Run: headless pygame with SDL's dummy video driver; simulated clock (each Clock.tick advances the game by its frame time, no real sleeping); random seed 0; keys injected as events and as key.get_pressed() state; no mouse input; restart key SPACE tapped at the start of phases 3 and 4.
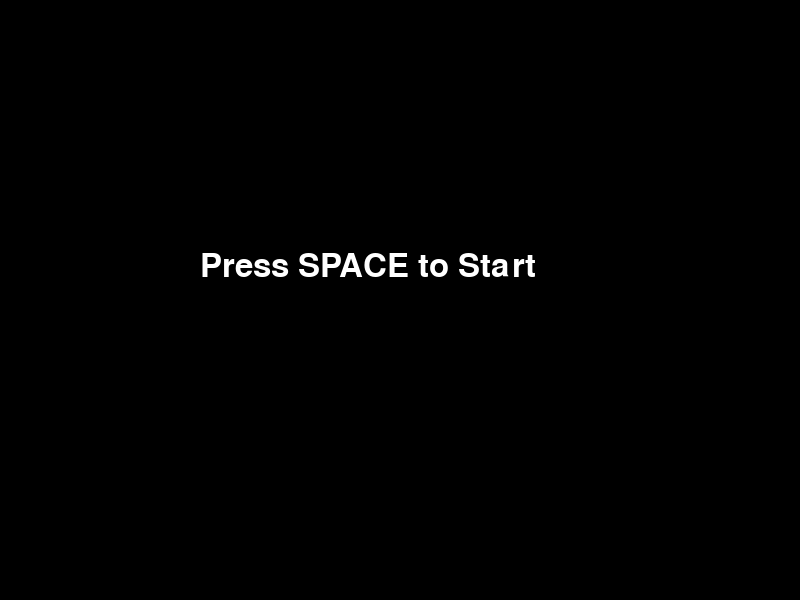
Frame 1 of 4 · flips 1–60 · no input
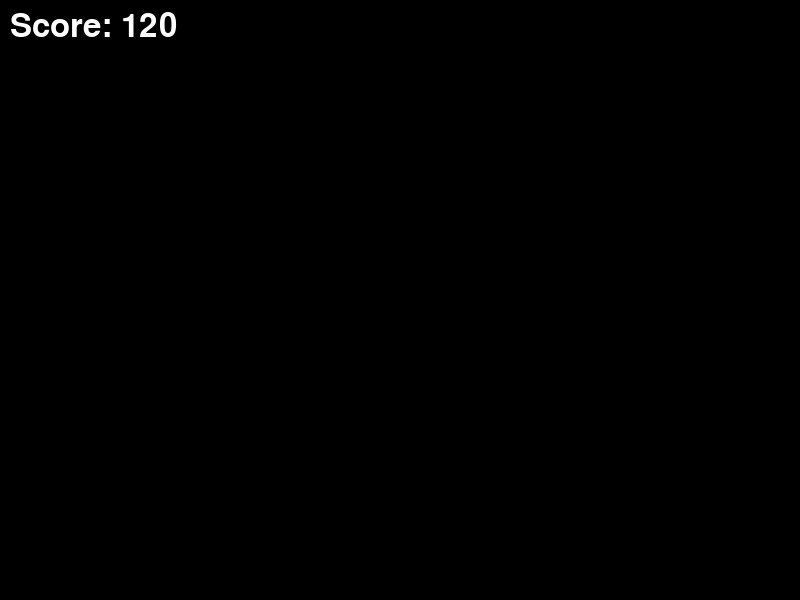
Frame 2 of 4 · flips 61–180 · tapped SPACE, RETURN · held RIGHT (→), D
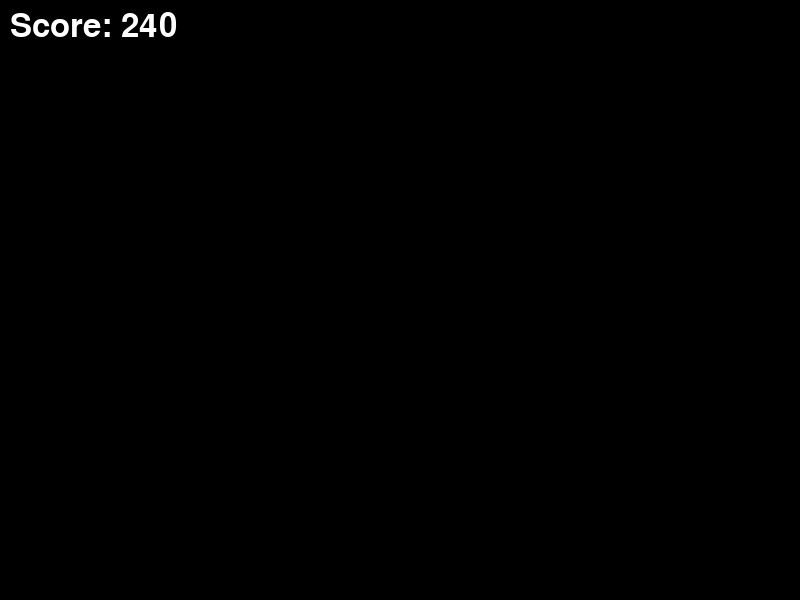
Frame 3 of 4 · flips 181–300 · tapped SPACE · held DOWN (↓), S
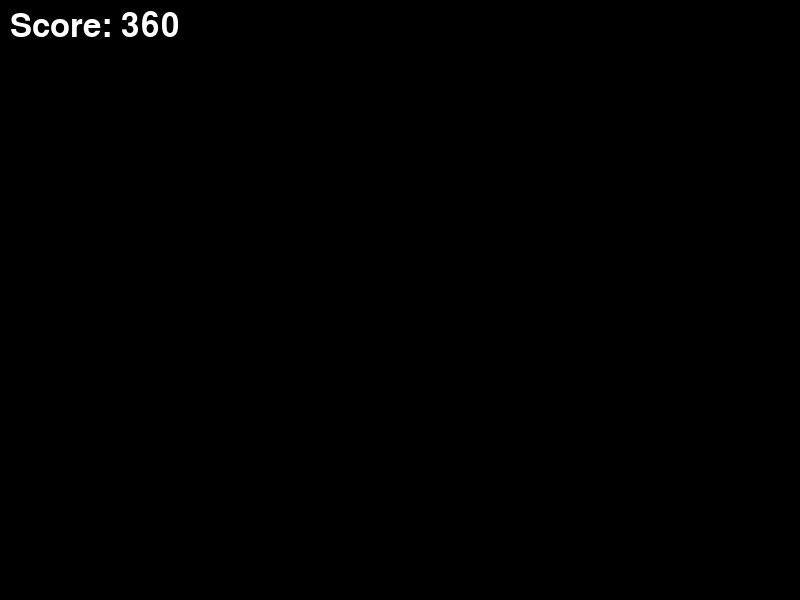
Frame 4 of 4 · flips 301–420 · tapped SPACE · held LEFT (←), A, UP (↑), W

The pygame program that drew these frames:

import pygame#game function
import sys#exit

pygame.init()#start pygame

# screen
screen = pygame.display.set_mode((800, 600))
pygame.display.set_caption("Still World")

# font
font = pygame.font.Font(None, 48)#(font,size)

# game state
game_state = "START"
score = 0

clock = pygame.time.Clock()#control game speed

while True:
    screen.fill((0, 0, 0))#black screen

    for event in pygame.event.get():#check
        if event.type == pygame.QUIT:
            pygame.quit()
            sys.exit()

        if event.type == pygame.KEYDOWN:#check keyboard press
            if game_state == "START" and event.key == pygame.K_SPACE:
                game_state = "PLAYING"

    # START SCREEN
    if game_state == "START":
        text = font.render("Press SPACE to Start", True, (255, 255, 255))
        screen.blit(text, (200, 250))

    # GAME SCREEN
    elif game_state == "PLAYING":
        score += 1
        text = font.render(f"Score: {score}", True, (255, 255, 255))#show score
        screen.blit(text, (10, 10))

    pygame.display.flip()
    clock.tick(60)
